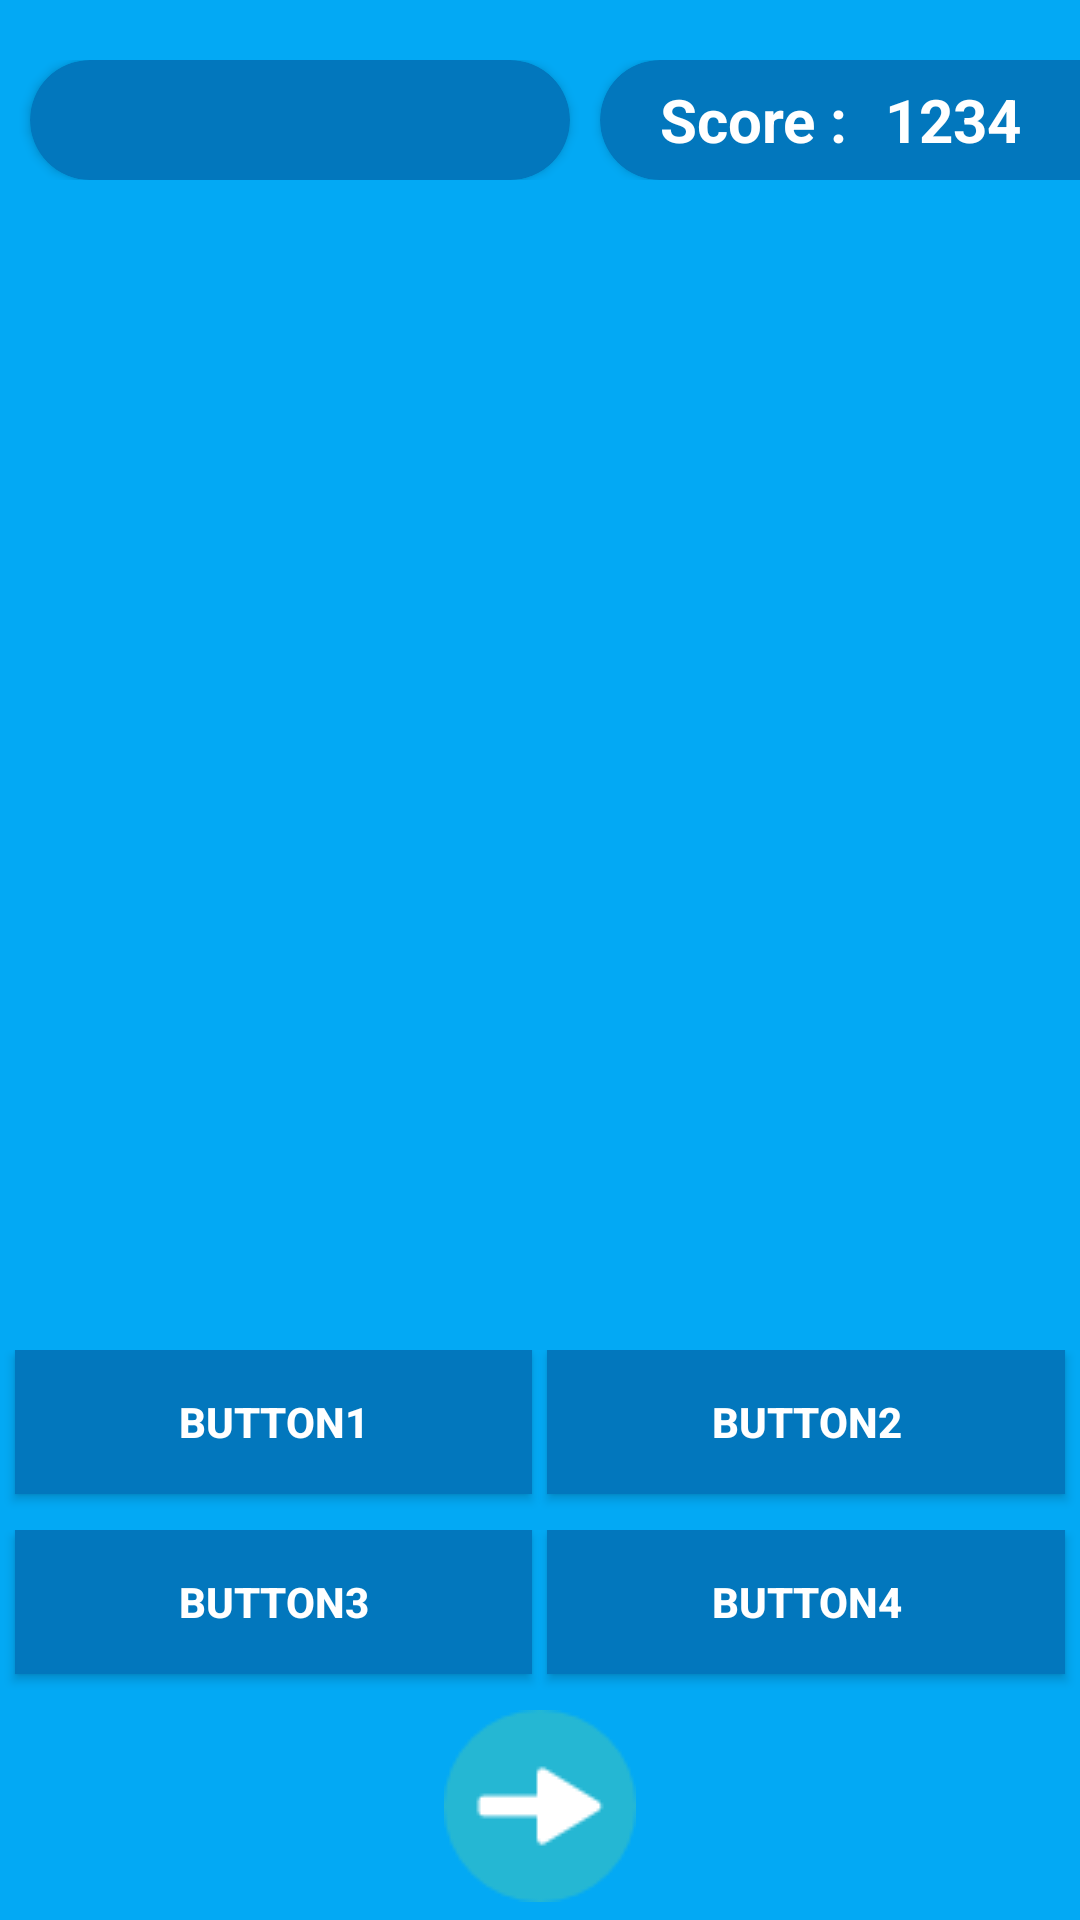

Reconstruct the res/layout file that produces this screen, plus the resources it refers to.
<!-- AndroidManifest.xml: application theme AppTheme -->
<!-- res/layout/activity_countries_questions.xml -->
<?xml version="1.0" encoding="utf-8"?>
<LinearLayout xmlns:android="http://schemas.android.com/apk/res/android"
    xmlns:app="http://schemas.android.com/apk/res-auto"
    xmlns:tools="http://schemas.android.com/tools"
    android:id="@+id/countriesactivity"
    android:layout_width="match_parent"
    android:layout_height="match_parent"
    android:orientation="vertical"
    android:background="@color/colorPrimary"
    tools:context="com.example.quiztime.quiztime.CountriesQuestions">


    <LinearLayout
        android:orientation="horizontal"
        android:layout_width="match_parent"
        android:layout_height="40dp"
        android:layout_marginTop="20dp">

        <android.support.v7.widget.CardView
            android:layout_width="180dp"
            android:layout_height="match_parent"
            android:layout_marginLeft="10dp"
            app:cardBackgroundColor="@color/logiin"
            app:cardCornerRadius="25dp"
            >
            <LinearLayout
                android:orientation="horizontal"
                android:layout_width="match_parent"
                android:layout_gravity="center"
                android:gravity="center"
                android:layout_height="wrap_content">

                <TextView
                    android:layout_width="65dp"
                    android:layout_height="match_parent"
                    android:layout_marginLeft="20dp"
                    android:layout_marginTop="2pt"
                    android:inputType="textPersonName"
                    android:text="category :"
                    android:textColor="#fff"
                    android:ems="10"
                    android:textStyle="bold" />

                <ImageView
                    android:layout_width="wrap_content"
                    android:layout_height="wrap_content"
                    app:srcCompat="@drawable/footballcat"
                    android:layout_weight="1"

                    android:id="@+id/img"
                    />


            </LinearLayout>
        </android.support.v7.widget.CardView>



        <android.support.v7.widget.CardView
            android:layout_width="180dp"
            android:layout_height="match_parent"
            android:layout_marginLeft="10dp"
            app:cardBackgroundColor="@color/logiin"
            app:cardCornerRadius="25dp">
            <LinearLayout
                android:orientation="horizontal"
                android:layout_width="match_parent"
                android:layout_gravity="center"
                android:gravity="center"
                android:layout_height="wrap_content">


                <TextView
                    android:layout_width="65dp"
                    android:layout_height="match_parent"
                    android:layout_marginLeft="20dp"
                    android:inputType="textPersonName"
                    android:text="Score :"
                    android:textSize="20dp"
                    android:textColor="#fff"
                    android:ems="10"
                    android:textStyle="bold"/>

                <TextView
                    android:layout_width="65dp"
                    android:layout_height="wrap_content"
                    android:textSize="20dp"
                    android:layout_marginLeft="10dp"
                    android:textStyle="bold"
                    android:textColor="#ffff"
                    android:text="1234"
                    android:layout_weight="1"

                    android:id="@+id/score"
                    />
            </LinearLayout>
        </android.support.v7.widget.CardView>
    </LinearLayout>

    <LinearLayout
        android:orientation="horizontal"
        android:layout_marginTop="20dp"
        android:layout_width="match_parent"
        android:layout_height="350dp"
        android:gravity="center">

        <ImageView
            android:layout_width="wrap_content"
            android:layout_height="wrap_content"
            app:srcCompat="@drawable/fcbarcelona"
            android:layout_weight="1"
            android:id="@+id/questimage"
            />
    </LinearLayout>

    <LinearLayout
        android:orientation="horizontal"
        android:layout_width="match_parent"
        android:layout_marginTop="20dp"
        android:layout_height="60dp">

        <Button
            android:text="Button1"
            android:layout_width="wrap_content"
            android:textStyle="bold"
            android:textColor="#fff"
            android:layout_marginLeft="5dp"
            android:background="@color/logiin"
            android:layout_height="wrap_content"
            android:onClick="checkanswear1"
            android:layout_weight="1"
            android:id="@+id/answear1"/>

        <Button
            android:text="Button2"
            android:layout_width="wrap_content"
            android:layout_height="wrap_content"
            android:textStyle="bold"
            android:onClick="checkanswear2"
            android:layout_marginLeft="5dp"
            android:layout_marginRight="5dp"
            android:textColor="#fff"
            android:background="@color/logiin"
            android:layout_weight="1"
            android:id="@+id/answear2"/>
    </LinearLayout>

    <LinearLayout
        android:orientation="horizontal"
        android:layout_width="match_parent"
        android:layout_height="60dp">

        <Button
            android:text="Button3"
            android:layout_width="wrap_content"
            android:layout_height="wrap_content"
            android:layout_marginLeft="5dp"
            android:textStyle="bold"
            android:textColor="#fff"
            android:onClick="checkanswear3"
            android:background="@color/logiin"
            android:layout_weight="1"
            android:id="@+id/answear3"/>

        <Button
            android:text="Button4"
            android:layout_width="wrap_content"
            android:layout_height="wrap_content"
            android:layout_marginLeft="5dp"
            android:layout_marginRight="5dp"
            android:textStyle="bold"
            android:textColor="#fff"
            android:onClick="checkanswear4"
            android:background="@color/logiin"
            android:layout_weight="1"
            android:id="@+id/answear4"/>
    </LinearLayout>

    <ImageView
        android:layout_width="match_parent"
        android:layout_height="wrap_content"
        app:srcCompat="@drawable/next"
        android:onClick="passquest"
        android:id="@+id/pass" />




</LinearLayout>
<!-- resources referenced by this layout -->
<resources>
  <color name="colorPrimary">#03a9f4</color>
  <color name="logiin">#0277bd</color>
  <!-- drawable next: png bitmap (drawable-mdpi, 1674 bytes) -->
  <style name="AppTheme" parent="Theme.AppCompat.Light.DarkActionBar">
          
          <item name="colorPrimary">@color/colorPrimary</item>
          <item name="colorPrimaryDark">@color/colorPrimaryDark</item>
          <item name="colorAccent">@color/colorAccent</item>
      </style>
  <color name="colorPrimaryDark">#03a9f4</color>
  <color name="colorAccent">#03a9f4</color>
</resources>
